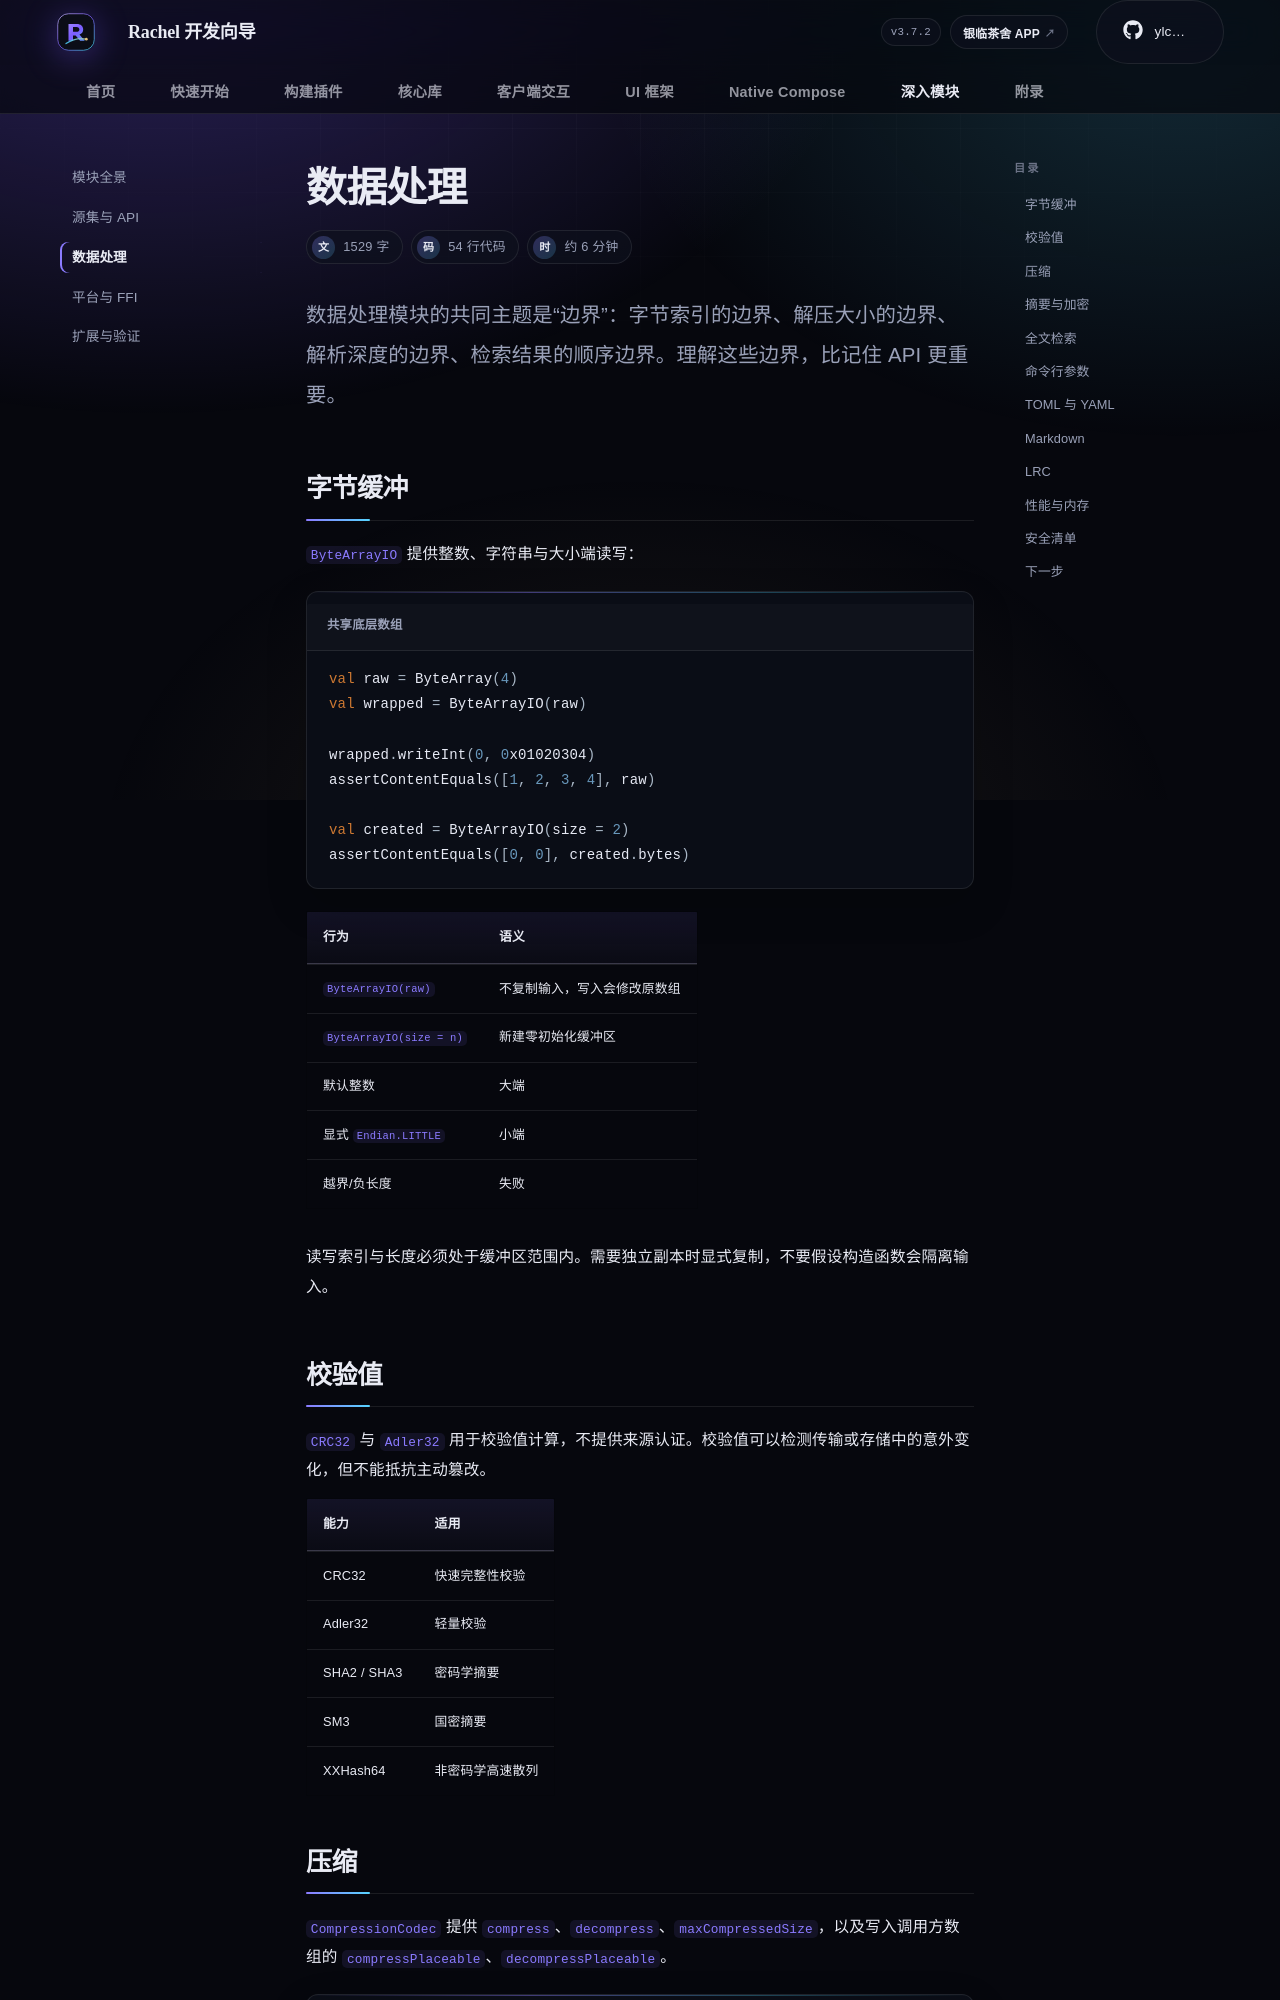

repository: rachel-ylcs/ylcs-kmp · page: module/data/index.html · generator: mkdocs

---
description: 深入理解 Rachel 的字节读写、校验、压缩、加密、全文检索与解析器约束。
---

# 数据处理

<p class="rc-lead">数据处理模块的共同主题是“边界”：字节索引的边界、解压大小的边界、解析深度的边界、检索结果的顺序边界。理解这些边界，比记住 API 更重要。</p>

## 字节缓冲

`ByteArrayIO` 提供整数、字符串与大小端读写：

```kotlin title="共享底层数组"
val raw = ByteArray(4)
val wrapped = ByteArrayIO(raw)

wrapped.writeInt(0, 0x01020304)
assertContentEquals([1, 2, 3, 4], raw)

val created = ByteArrayIO(size = 2)
assertContentEquals([0, 0], created.bytes)
```

| 行为 | 语义 |
| --- | --- |
| `ByteArrayIO(raw)` | 不复制输入，写入会修改原数组 |
| `ByteArrayIO(size = n)` | 新建零初始化缓冲区 |
| 默认整数 | 大端 |
| 显式 `Endian.LITTLE` | 小端 |
| 越界/负长度 | 失败 |

读写索引与长度必须处于缓冲区范围内。需要独立副本时显式复制，不要假设构造函数会隔离输入。

## 校验值

`CRC32` 与 `Adler32` 用于校验值计算，不提供来源认证。校验值可以检测传输或存储中的意外变化，但不能抵抗主动篡改。

| 能力 | 适用 |
| --- | --- |
| CRC32 | 快速完整性校验 |
| Adler32 | 轻量校验 |
| SHA2 / SHA3 | 密码学摘要 |
| SM3 | 国密摘要 |
| XXHash64 | 非密码学高速散列 |
